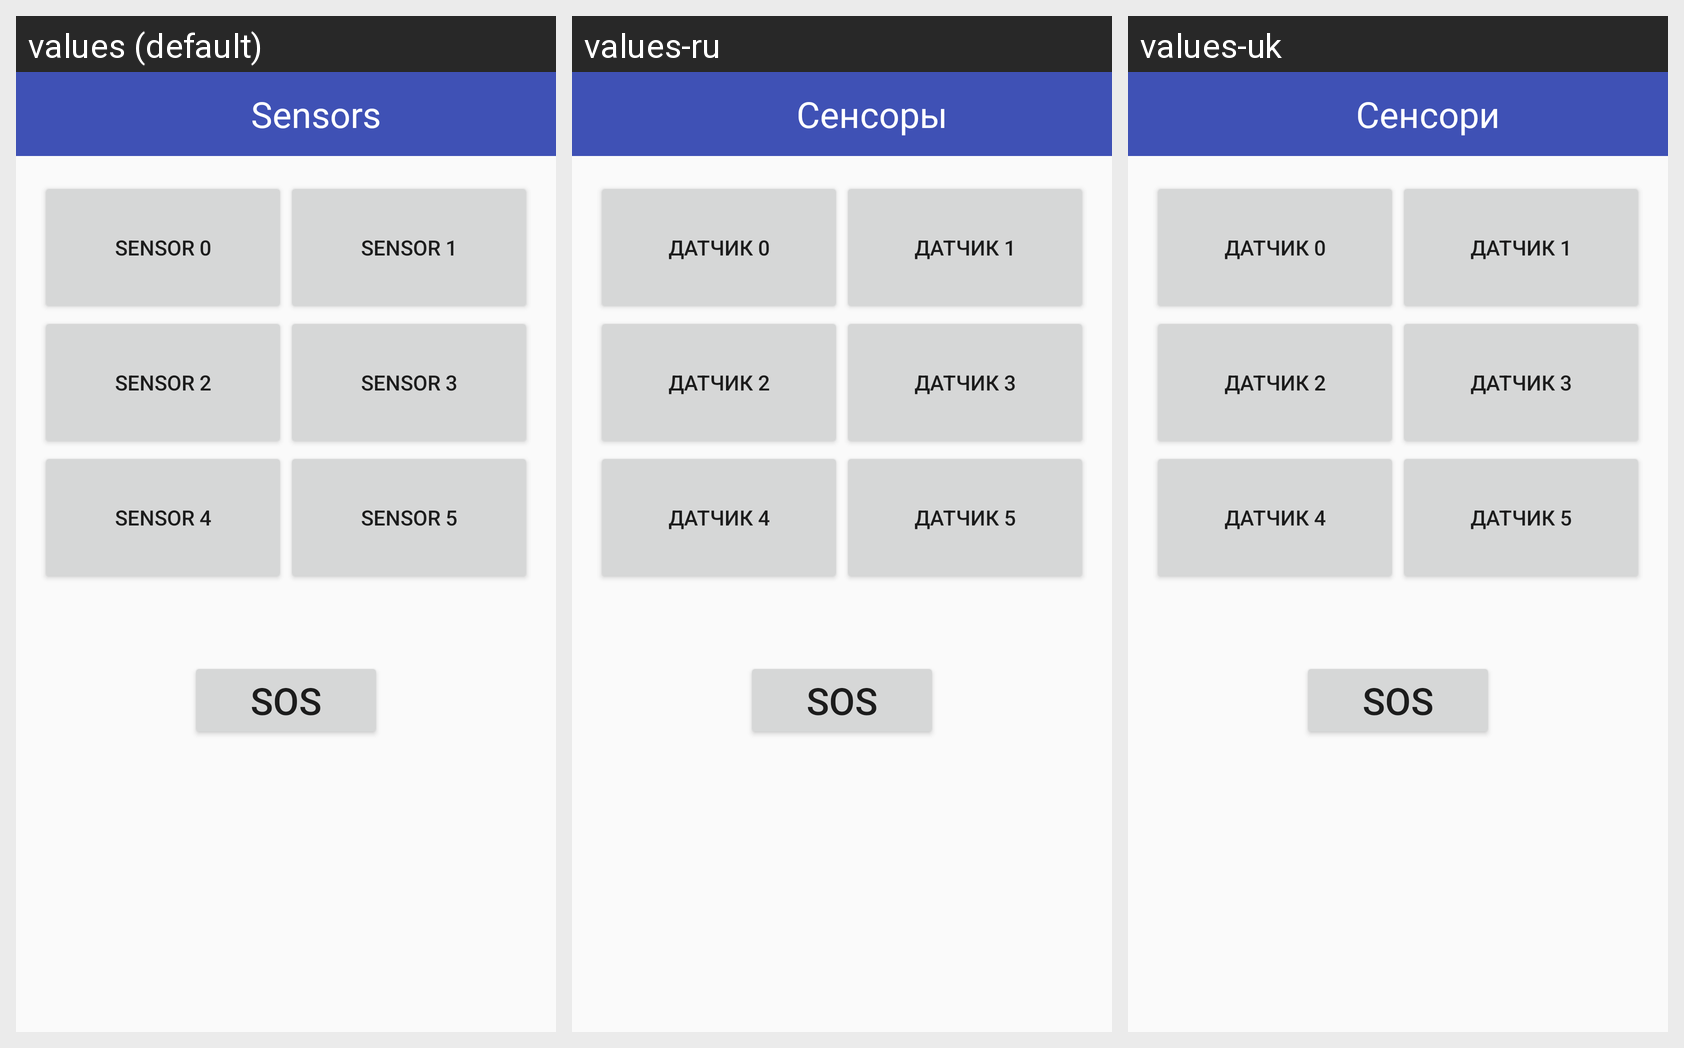

Strings drawn on this Android screen and how each of the app's shown locales translates them:
Android screen res/layout/activity_control.xml rendered under 3 locales, left to right: values (default), values-ru, values-uk. Device: Nexus 5 (rendered at 1080×1920; each locale shown at half size, 540×960, under a caption strip naming it); theme AppTheme.NoActionBar.
Strings drawn on this screen, with the default value and each locale's value (text and hints the layout hard-codes, and strings that could not be matched under every locale, appear in the picture but are not listed):

sensorsToolbar
  values: Sensors
  values-ru: Сенсоры
  values-uk: Сенсори

sensor0
  values: Sensor 0
  values-ru: Датчик 0
  values-uk: Датчик 0

sensor1
  values: Sensor 1
  values-ru: Датчик 1
  values-uk: Датчик 1

sensor2
  values: Sensor 2
  values-ru: Датчик 2
  values-uk: Датчик 2

sensor3
  values: Sensor 3
  values-ru: Датчик 3
  values-uk: Датчик 3

sensor4
  values: Sensor 4
  values-ru: Датчик 4
  values-uk: Датчик 4

sensor5
  values: Sensor 5
  values-ru: Датчик 5
  values-uk: Датчик 5
